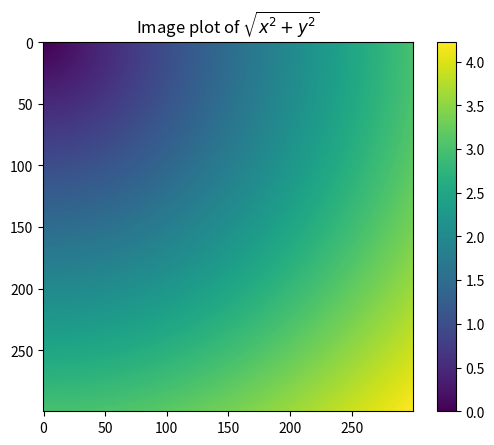

The script that saved this image:
import numpy as np
import matplotlib.pyplot as plt


def demo_random():
    # 里面可以加维度，默认是一维的一个
    temp_data = np.random.randn(2, 3)
    print(temp_data)
    samples = np.random.normal(loc=5, scale=2, size=(4, 4))
    print(samples)


def demo_arrange():
    temp_a = np.array([['1', '2', '3'], ['4', '5', '6'], ['7', '8', '9']])
    print(temp_a)
    print(type(temp_a))
    print(temp_a.dtype)
    # astype会创建数组备份
    temp_b = temp_a.astype(np.int32)
    print(temp_b)


def demo_dot():
    # 要注意np中集合的默认运算并不是点乘的
    a = np.arange(0, 9).reshape(3, 3)
    print(a)
    b = a.copy() + 1
    print(b)
    print(a + b)
    print(a - b)
    print(a * b)
    print(np.dot(a, b))
    print(a > b)


def demo_slice():
    a = np.arange(0, 9).reshape(3, 3)
    # 尽管是在二维空间中选择，但是np中如果只选择一列，结果仍会转换成一维
    print(a[:, 0])
    b = a.copy()
    print(a[~(b < 5)])
    print(a[[1, 2], :])


def demo_meshgrid_and_where():
    a = np.arange(0, 3, 0.01)
    xs, ys = np.meshgrid(a, a)
    print(xs)
    print(ys)
    z = np.sqrt(xs ** 2 + ys ** 2)
    print(z)
    plt.imshow(z)
    plt.colorbar()
    plt.title("Image plot of $\sqrt{x^2+y^2}$")
    plt.show()
    b = np.arange(0, 9).reshape(3, 3)
    print(b)
    b = np.where(b > 3, 3, -1)
    print(b)


if __name__ == '__main__':
    demo_random()
    demo_arrange()
    demo_dot()
    demo_slice()
    demo_meshgrid_and_where()
